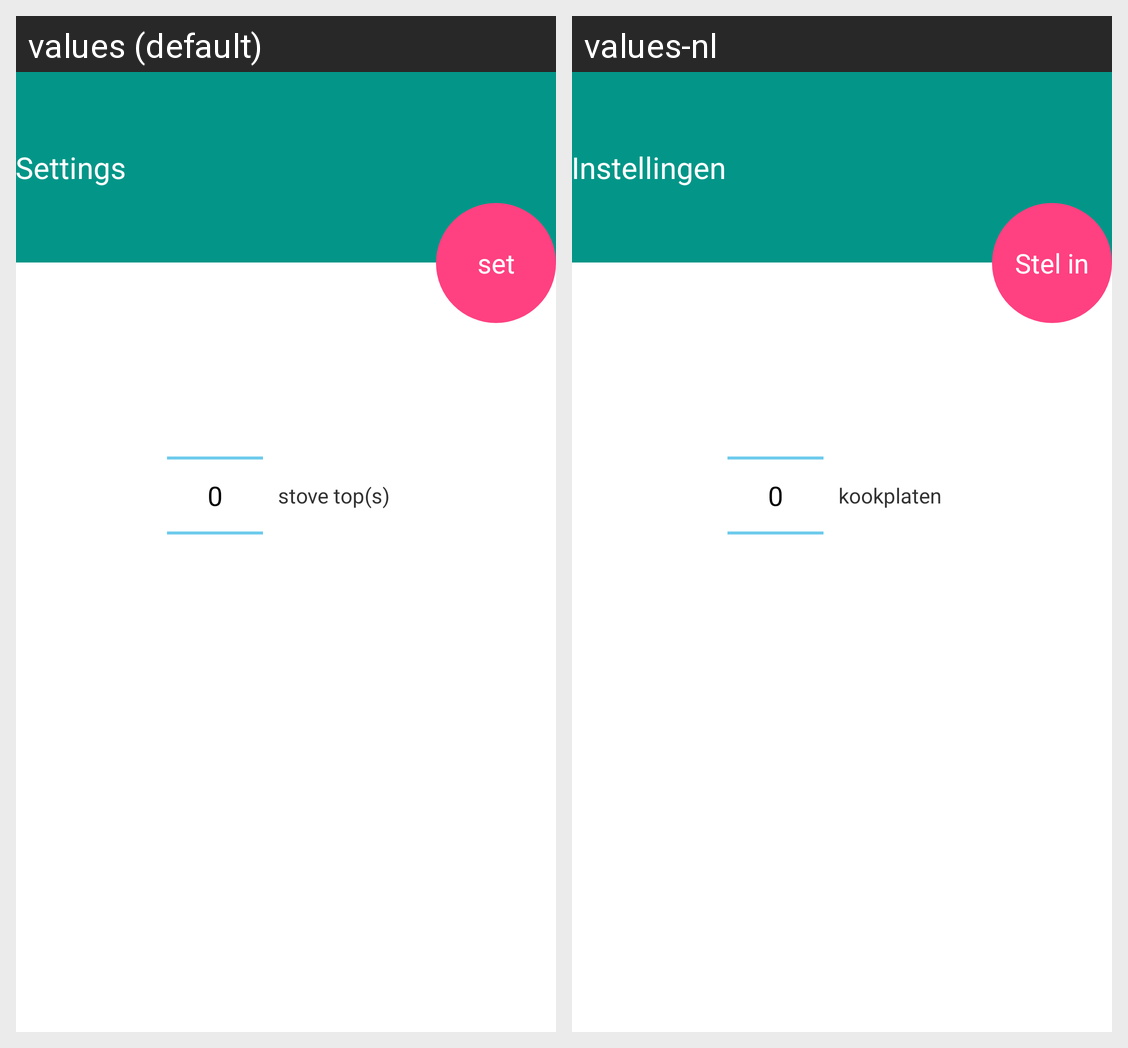

Here is an Android app screen in its default locale and in the app's own translations. Write out the translated-string differences for the strings that appear on this screen.
Android screen res/layout/activity_settings.xml rendered under 2 locales, left to right: values (default), values-nl. Device: Nexus 5 (rendered at 1080×1920; each locale shown at half size, 540×960, under a caption strip naming it); theme Theme.Kooktijden.
Strings drawn on this screen, with the default value and each locale's value (text and hints the layout hard-codes, and strings that could not be matched under every locale, appear in the picture but are not listed):

settings_title
  values: Settings
  values-nl: Instellingen

settings_set
  values: set
  values-nl: Stel in

settings_stovetops
  values: stove top(s)
  values-nl: kookplaten
